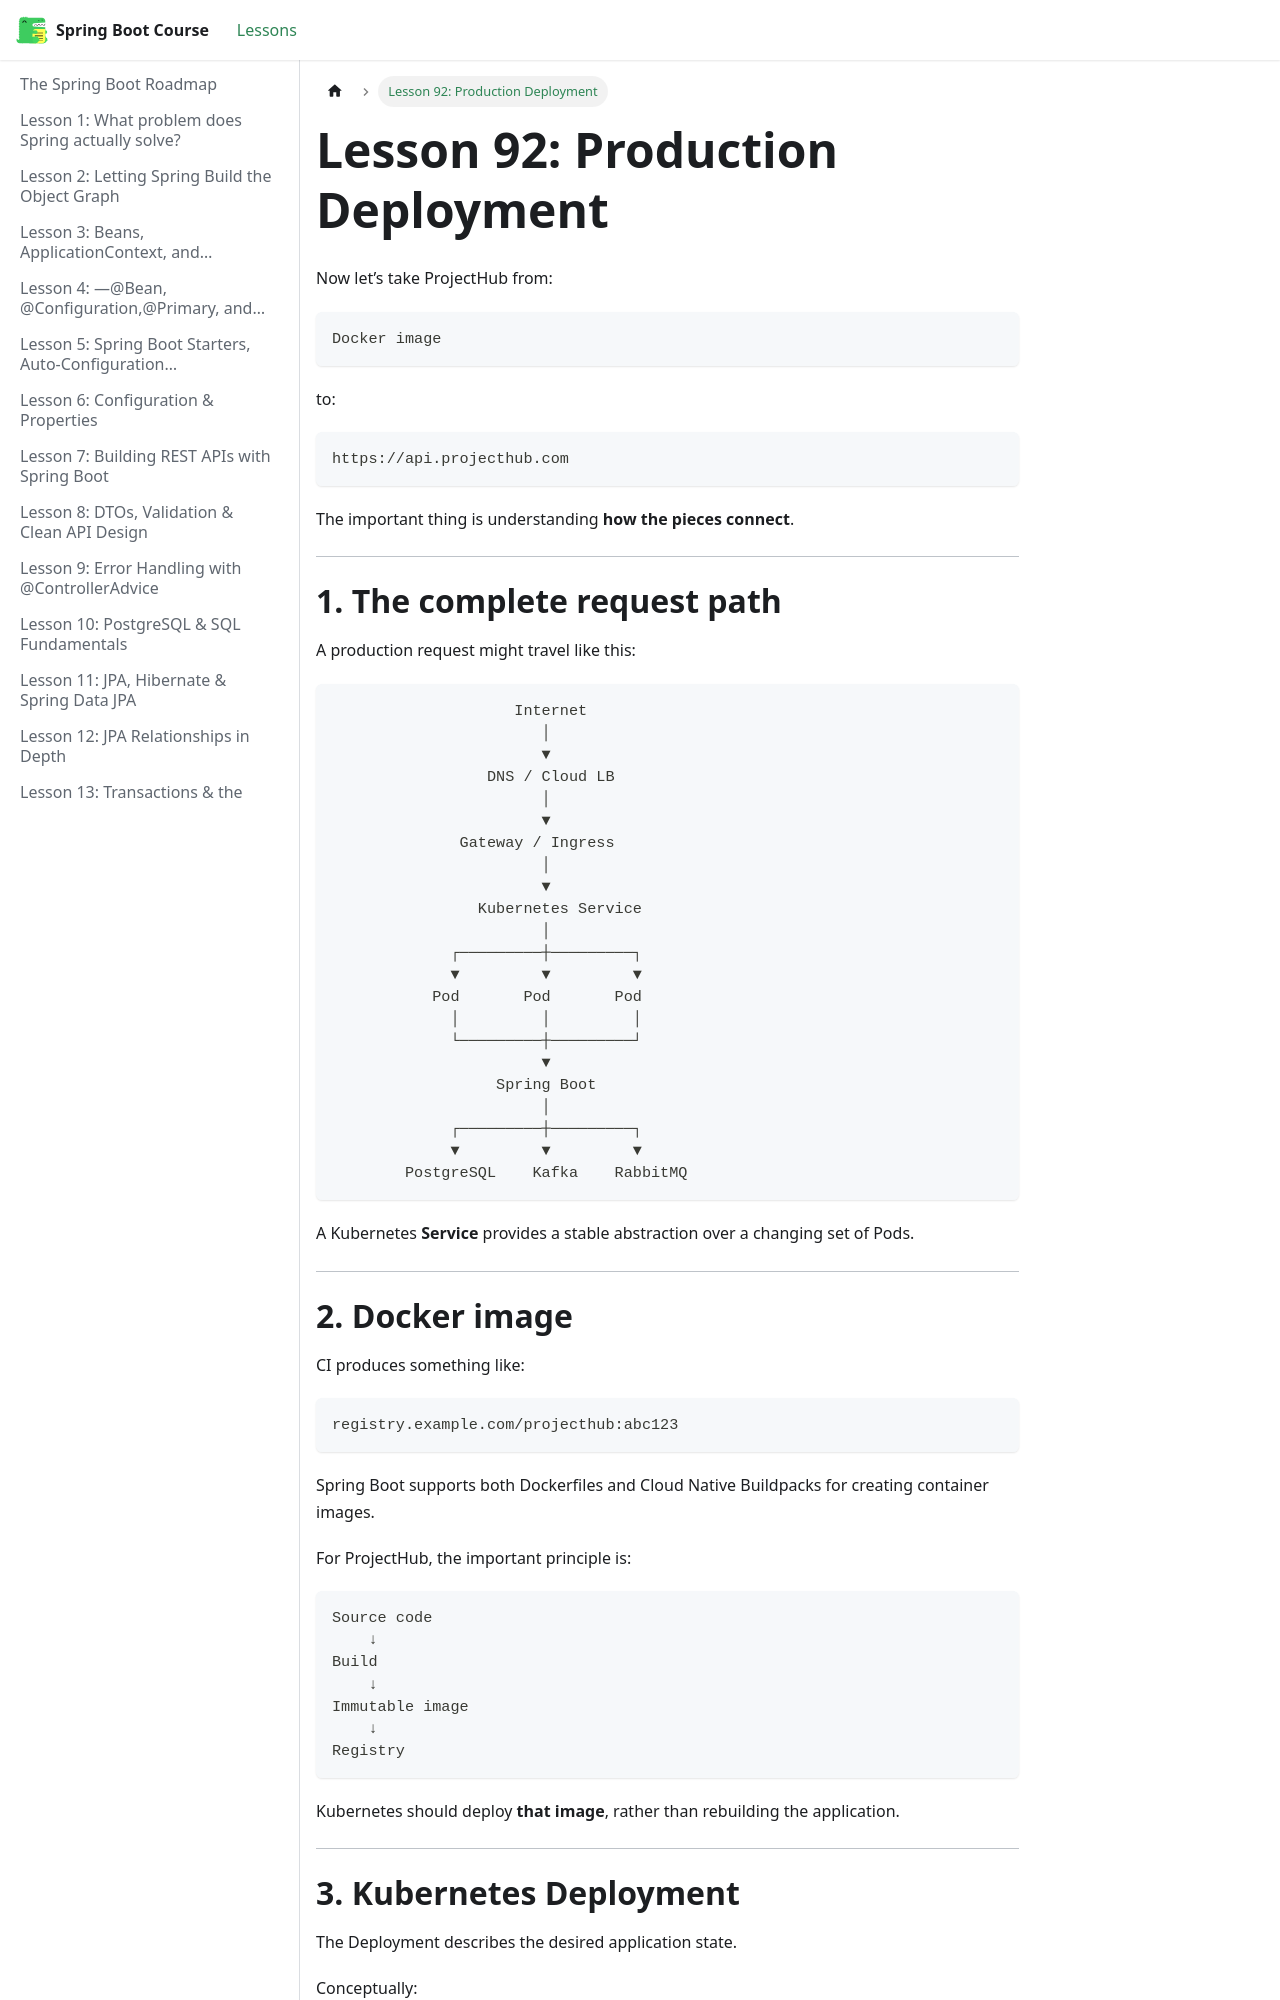

repository: BishoyHanyRaafat/spring-boot-docs · page: docs/lesson-92/index.html · generator: docusaurus

---
title: "Lesson 92: Production Deployment"
sidebar_position: 92
---

Now let’s take ProjectHub from:

```text
Docker image
```

to:

```text
https://api.projecthub.com
```

The important thing is understanding **how the pieces connect**.

---

# **1. The complete request path**

A production request might travel like this:

```text
                    Internet
                       │
                       ▼
                 DNS / Cloud LB
                       │
                       ▼
              Gateway / Ingress
                       │
                       ▼
                Kubernetes Service
                       │
             ┌─────────┼─────────┐
             ▼         ▼         ▼
           Pod       Pod       Pod
             │         │         │
             └─────────┼─────────┘
                       ▼
                  Spring Boot
                       │
             ┌─────────┼─────────┐
             ▼         ▼         ▼
        PostgreSQL    Kafka    RabbitMQ
```

A Kubernetes **Service** provides a stable abstraction over a changing set of Pods.  

---
